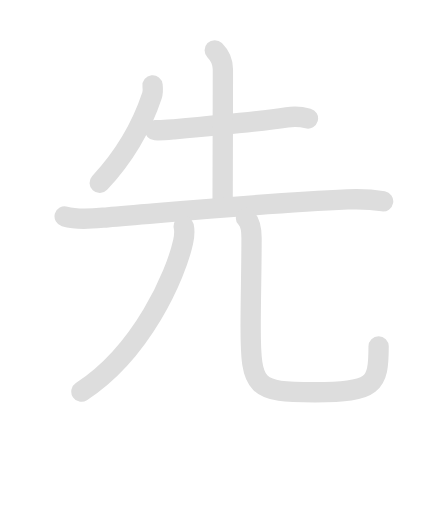
t = 0.00 s
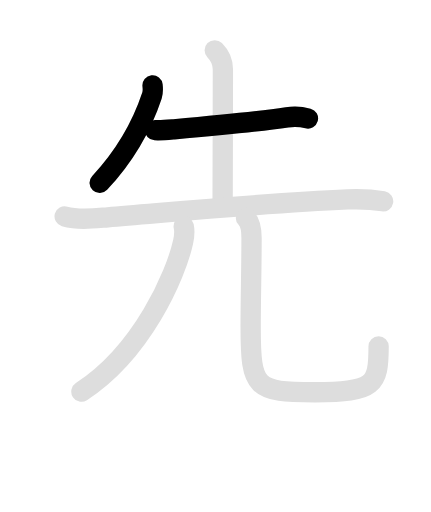
t = 1.50 s
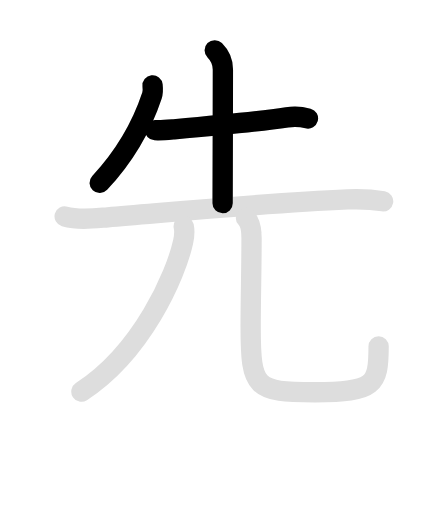
t = 3.00 s
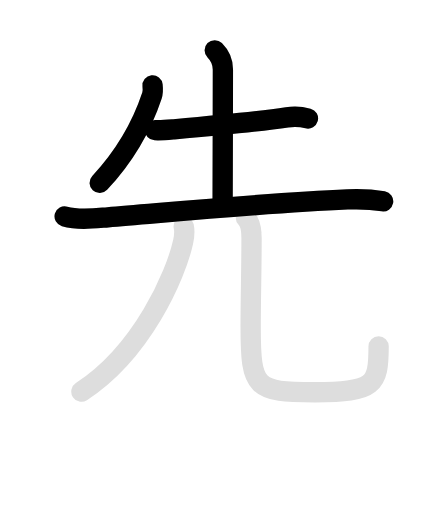
t = 4.70 s
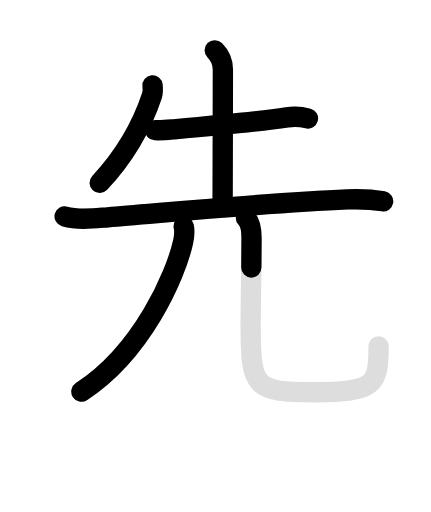
t = 6.05 s
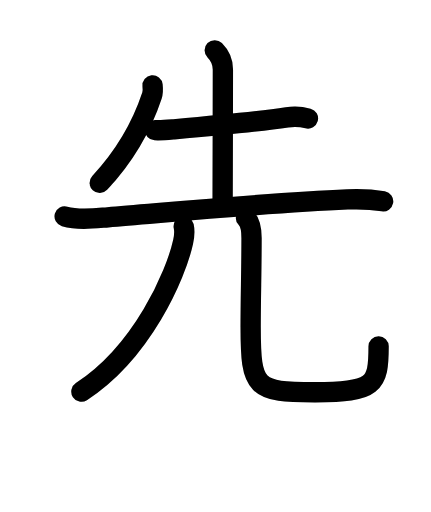
t = 7.70 s

The animated SVG that drew these frames (rendered in a browser with its animation timeline set to each time). Animation: 12 SMIL elements (animate=7,set=5); one cycle of 7.70 s, repeats indefinitely.

<svg id="kvg-05148" class="kanjivg" viewBox="0 0 106 126" width="106" height="106" xmlns="http://www.w3.org/2000/svg" xmlns:xlink="http://www.w3.org/1999/xlink" xml:space="preserve" version="1.1" baseProfile="full"><defs><style type="text/css">path.black{fill:none;stroke:black;stroke-width:5;stroke-linecap:round;stroke-linejoin:round;}path.grey{fill:none;stroke:#ddd;stroke-width:5;stroke-linecap:round;stroke-linejoin:round;}path.stroke{fill:none;stroke:black;stroke-width:5;stroke-linecap:round;stroke-linejoin:round;}text{font-size:16px;font-family:Segoe UI Symbol,Cambria Math,DejaVu Sans,Symbola,Quivira,STIX,Code2000;-webkit-touch-callout:none;cursor:pointer;-webkit-user-select:none;-khtml-user-select:none;-moz-user-select:none;-ms-user-select:none;user-select: none;}text:hover{color:#777;}#reset{font-weight:bold;}</style><marker id="markerStart" markerWidth="8" markerHeight="8" style="overflow:visible;"><circle cx="0" cy="0" r="1.5" style="stroke:none;fill:red;fill-opacity:0.5;"/></marker><marker id="markerEnd" style="overflow:visible;"><circle cx="0" cy="0" r="0.8" style="stroke:none;fill:blue;fill-opacity:0.5;"><animate attributeName="opacity" from="1" to="0" dur="3s" repeatCount="indefinite" /></circle></marker></defs><path d="M37.51,21c0.07,0.62,0.15,1.61-0.14,2.49C35.25,29.88,31.62,37.38,24.5,45" class="grey" /><path d="M38.13,32.04c1.5,0.09,3.95-0.16,4.64-0.22c6.48-0.57,20.36-1.82,27.82-2.94c1.65-0.25,3.66-0.13,5.16,0.27" class="grey" /><path d="M52.81,12.38c1.28,1.28,2.01,3.12,2.01,4.75c0,0.75-0.05,31.92-0.07,32.87" class="grey" /><path d="M15.88,53.26c3.42,0.98,7.15,0.5,10.62,0.22c15.99-1.3,38.99-3.55,59-4.4c2.94-0.13,5.84-0.03,8.75,0.47" class="grey" /><path d="M45.18,55.68c0.32,1.45,0.15,2.48-0.15,3.85C43.24,67.65,35,86.62,20,96.38" class="grey" /><path d="M60.49,53.62c1.07,1.07,1.38,2.71,1.38,4.98c0,7.78-0.22,14.88-0.22,21.89c0,15.14,1.1,16.04,15.85,16.04c14.62,0,15.64-1.78,15.64-11.29" class="grey" /><path d="M37.51,21c0.07,0.62,0.15,1.61-0.14,2.49C35.25,29.88,31.62,37.38,24.5,45" class="stroke" stroke-dasharray="150"><animate attributeName="stroke-dashoffset" from="150" to="0" dur="1.8s" begin="0.0s" fill="freeze" /></path><path d="M38.13,32.04c1.5,0.09,3.95-0.16,4.64-0.22c6.48-0.57,20.36-1.82,27.82-2.94c1.65-0.25,3.66-0.13,5.16,0.27" class="stroke" stroke-dasharray="150"><set attributeName="opacity" to="0" dur="1.0s" /><animate attributeName="stroke-dashoffset" from="150" to="0" dur="1.8s" begin="1.0s" fill="freeze" /></path><path d="M52.81,12.38c1.28,1.28,2.01,3.12,2.01,4.75c0,0.75-0.05,31.92-0.07,32.87" class="stroke" stroke-dasharray="150"><set attributeName="opacity" to="0" dur="2.0s" /><animate attributeName="stroke-dashoffset" from="150" to="0" dur="1.8s" begin="2.0s" fill="freeze" /></path><path d="M15.88,53.26c3.42,0.98,7.15,0.5,10.62,0.22c15.99-1.3,38.99-3.55,59-4.4c2.94-0.13,5.84-0.03,8.75,0.47" class="stroke" stroke-dasharray="150"><set attributeName="opacity" to="0" dur="3.0s" /><animate attributeName="stroke-dashoffset" from="150" to="0" dur="1.8s" begin="3.0s" fill="freeze" /></path><path d="M45.18,55.68c0.32,1.45,0.15,2.48-0.15,3.85C43.24,67.65,35,86.62,20,96.38" class="stroke" stroke-dasharray="150"><set attributeName="opacity" to="0" dur="4.7s" /><animate attributeName="stroke-dashoffset" from="150" to="0" dur="1.8s" begin="4.7s" fill="freeze" /></path><path d="M60.49,53.62c1.07,1.07,1.38,2.71,1.38,4.98c0,7.78-0.22,14.88-0.22,21.89c0,15.14,1.1,16.04,15.85,16.04c14.62,0,15.64-1.78,15.64-11.29" class="stroke" stroke-dasharray="150"><set attributeName="opacity" to="0" dur="5.9s" /><animate attributeName="stroke-dashoffset" from="150" to="0" dur="1.8s" begin="5.9s" fill="freeze" /></path></svg>